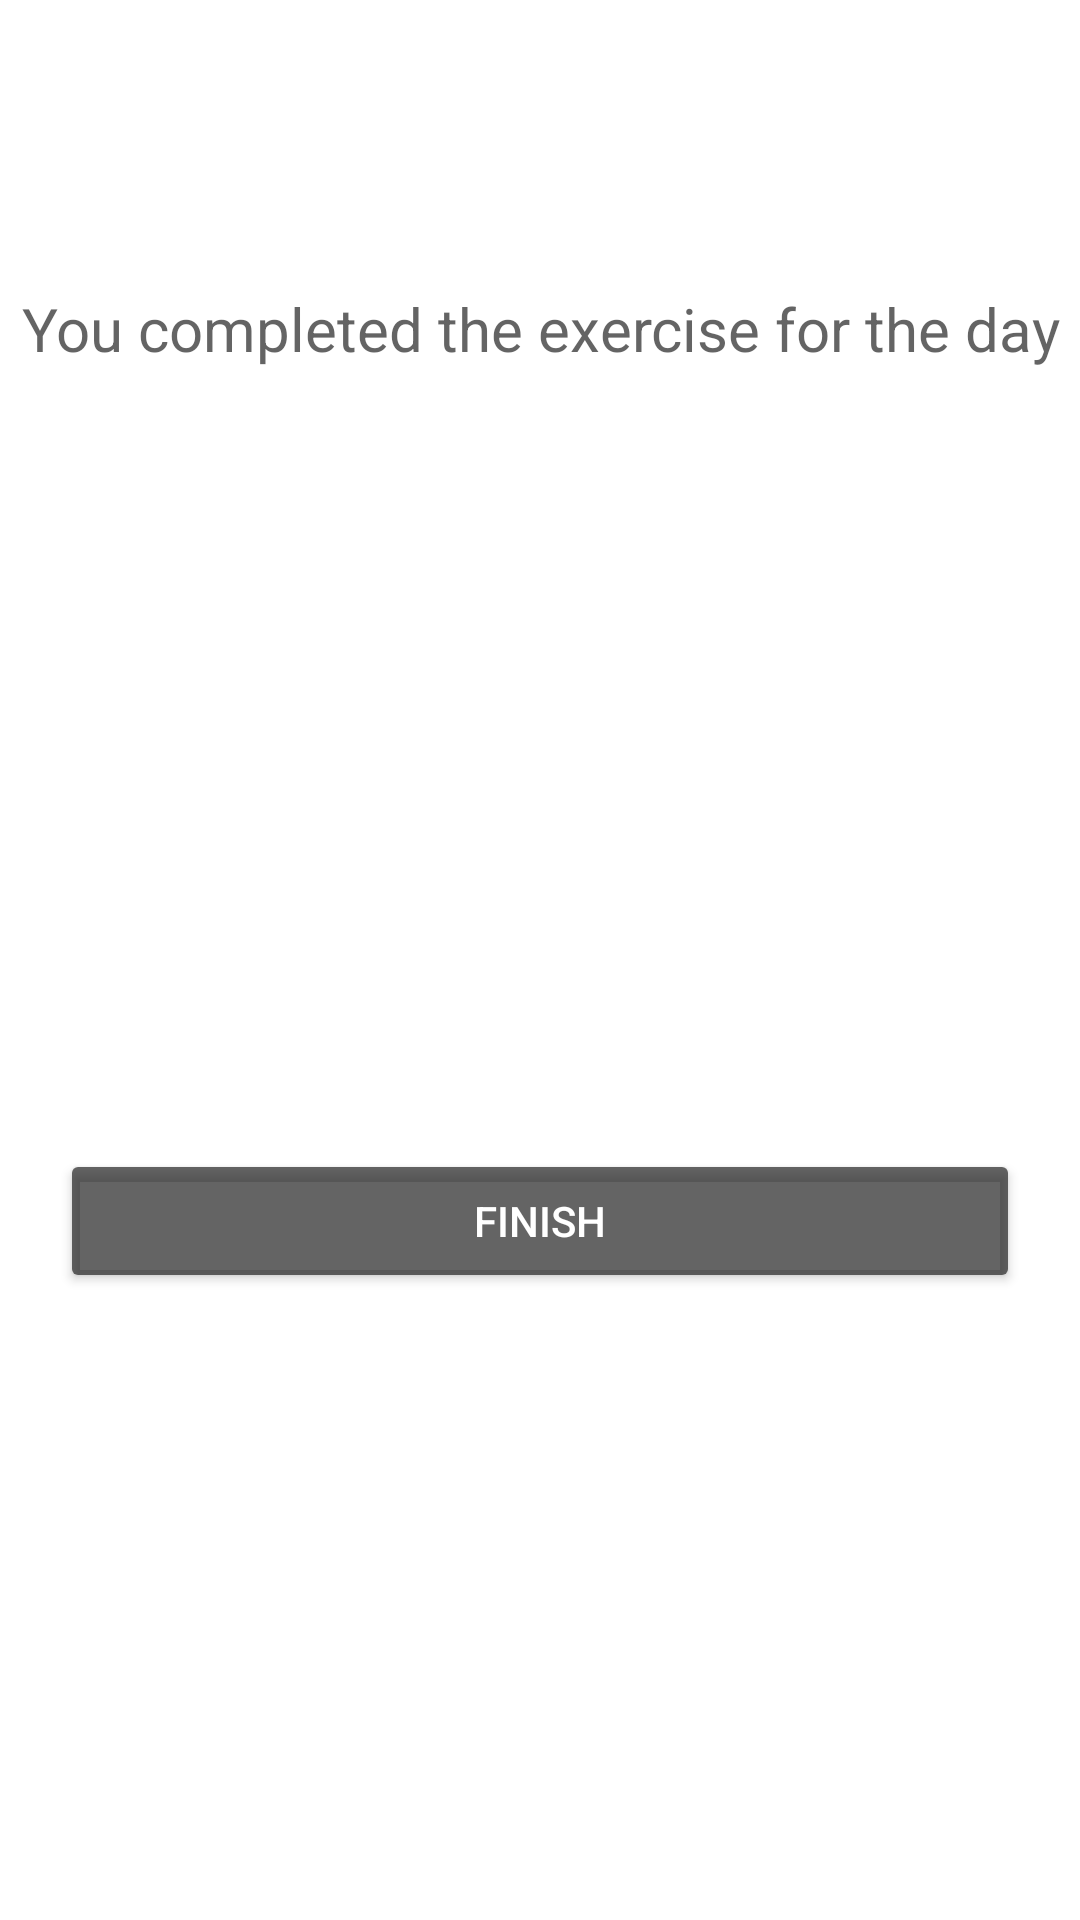

Reconstruct the res/layout file that produces this screen, plus the resources it refers to.
<!-- AndroidManifest.xml: application theme Theme.WorkoutApp -->
<!-- res/layout/activity_finish.xml -->
<?xml version="1.0" encoding="utf-8"?>
<LinearLayout xmlns:android="http://schemas.android.com/apk/res/android"
    xmlns:app="http://schemas.android.com/apk/res-auto"
    xmlns:tools="http://schemas.android.com/tools"
    android:layout_width="match_parent"
    android:layout_height="match_parent"
    tools:context=".FinishActivity"
    android:orientation="vertical"

    >


    <androidx.appcompat.widget.Toolbar
        app:layout_constraintTop_toTopOf="parent"
        android:id="@+id/toolbar"
        android:layout_width="match_parent"
        android:layout_height="?android:attr/actionBarSize"
        android:theme="@style/ToolbarTheme"
        android:background="@color/white"
        app:titleTextColor="#000"
        >

    </androidx.appcompat.widget.Toolbar>
    <TextView
        android:id="@+id/FinishText"
        android:layout_width="match_parent"
        android:layout_height="wrap_content"
        android:text="@string/finish"
        android:gravity="center"
        android:layout_marginBottom="40dp"
        android:layout_marginTop="40dp"
        android:textSize="20sp"
        android:textColor="@color/colorPrimary"
        >

    </TextView>
    <ImageView
        android:id="@+id/FinishImage"
        android:layout_width="400dp"
        android:layout_height="200dp"
        android:src="@drawable/checked"
        android:contentDescription="@string/finish"
       >
    </ImageView>

    <androidx.appcompat.widget.AppCompatButton
        android:id="@+id/finish"
        android:layout_width="match_parent"
        android:layout_height="wrap_content"
        android:text="@string/textFinish"
        android:textColor="@color/white"
        android:backgroundTint="@color/colorPrimary"
        android:layout_margin="20dp"
        >

    </androidx.appcompat.widget.AppCompatButton>



</LinearLayout>
<!-- resources referenced by this layout -->
<resources>
  <color name="colorPrimary">#B2212121</color>
  <color name="white">#FFFFFFFF</color>
  <string name="finish">You completed the exercise for the day</string>
  <string name="textFinish">FINISH</string>
  <style name="ToolbarTheme" parent="ThemeOverlay.MaterialComponents.ActionBar">
          <item name="colorControlNormal">@color/toolbar_color_control_normal</item>
      </style>
  <style name="Theme.WorkoutApp" parent="Theme.MaterialComponents.DayNight.NoActionBar">
          
          <item name="colorPrimary">@color/purple_500</item>
          <item name="colorPrimaryVariant">@color/purple_700</item>
          <item name="colorOnPrimary">@color/white</item>
          
          <item name="colorSecondary">@color/teal_200</item>
          <item name="colorSecondaryVariant">@color/teal_700</item>
          <item name="colorOnSecondary">@color/black</item>
          
          <item name="android:statusBarColor">?attr/colorPrimaryVariant</item>
          
      </style>
  <color name="toolbar_color_control_normal">#000000</color>
  <color name="purple_500">#FF6200EE</color>
  <color name="purple_700">#FF3700B3</color>
  <color name="teal_200">#FF03DAC5</color>
  <color name="teal_700">#FF018786</color>
  <color name="black">#FF000000</color>
</resources>
